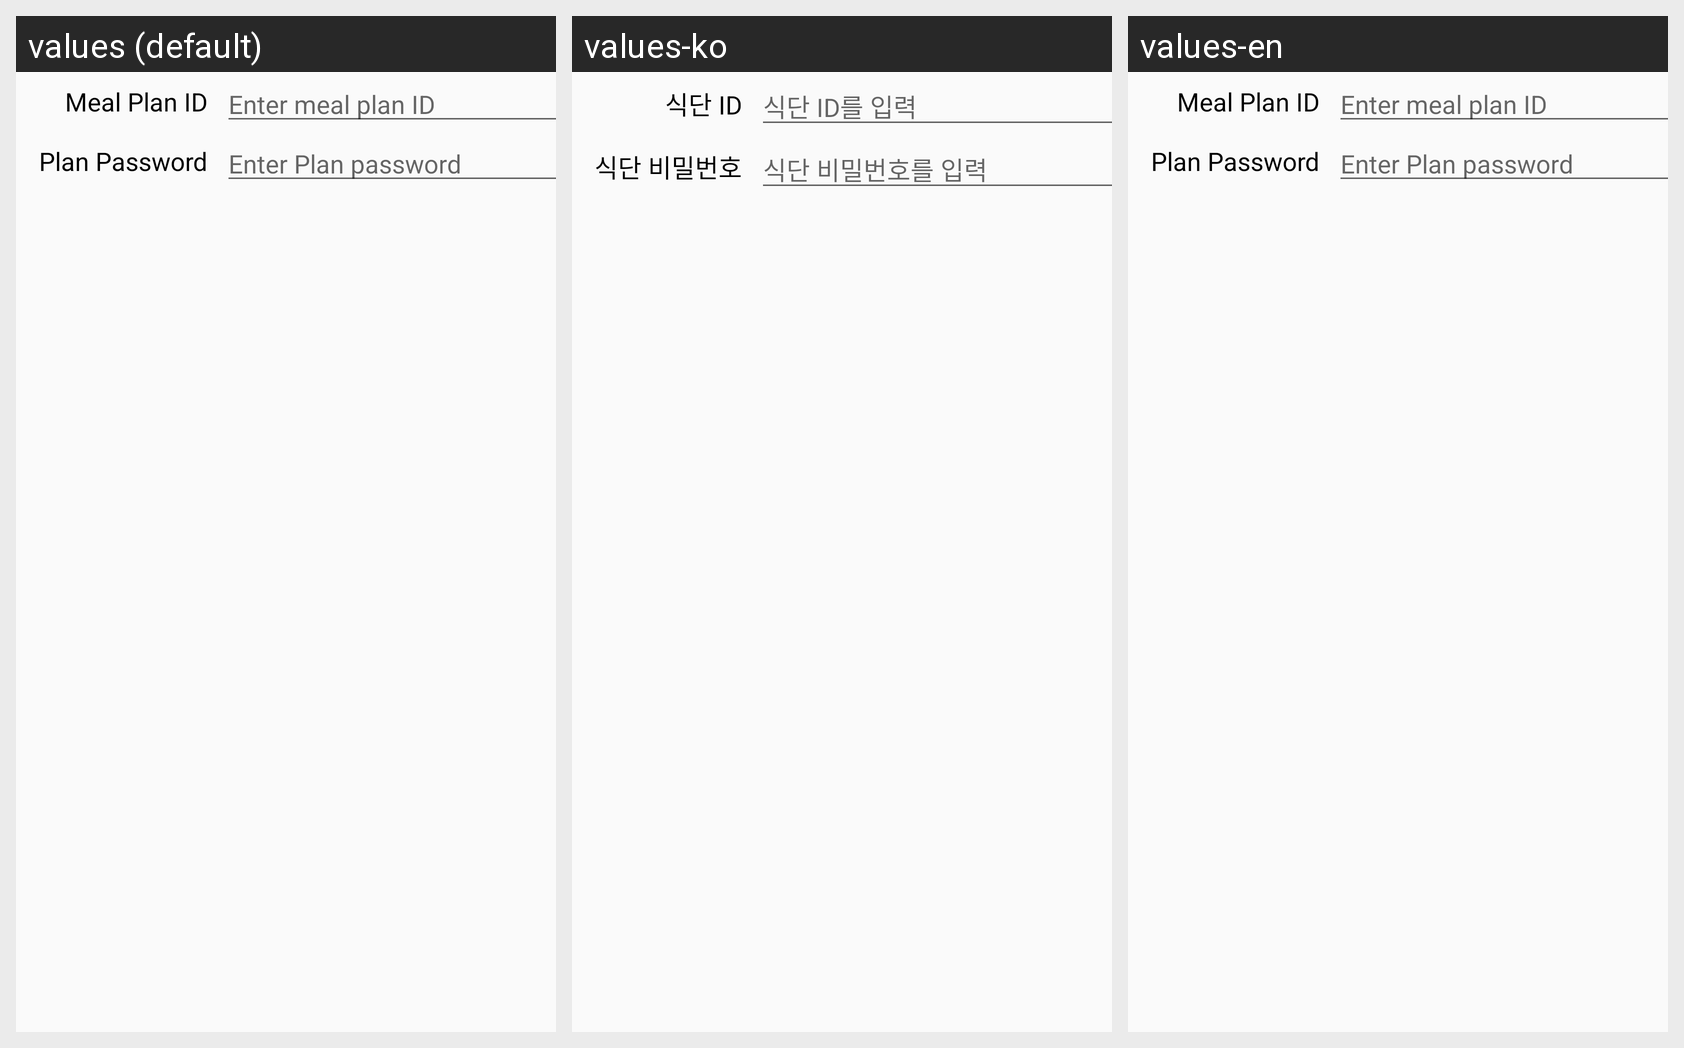

Locale-by-locale string values for the Android screen shown in this grid:
Android screen res/layout/input_menu_alert_popup.xml rendered under 3 locales, left to right: values (default), values-ko, values-en. Device: Nexus 5 (rendered at 1080×1920; each locale shown at half size, 540×960, under a caption strip naming it); theme AppTheme.
Strings drawn on this screen, with the default value and each locale's value (text and hints the layout hard-codes, and strings that could not be matched under every locale, appear in the picture but are not listed):

name
  values: Meal Plan ID
  values-ko: 식단 ID
  values-en: Meal Plan ID

password
  values: Plan Password
  values-ko: 식단 비밀번호
  values-en: Plan Password

request_input_name
  values: Enter meal plan ID
  values-ko: 식단 ID를 입력
  values-en: Enter meal plan ID

request_input_password
  values: Enter Plan password
  values-ko: 식단 비밀번호를 입력
  values-en: Enter Plan password
